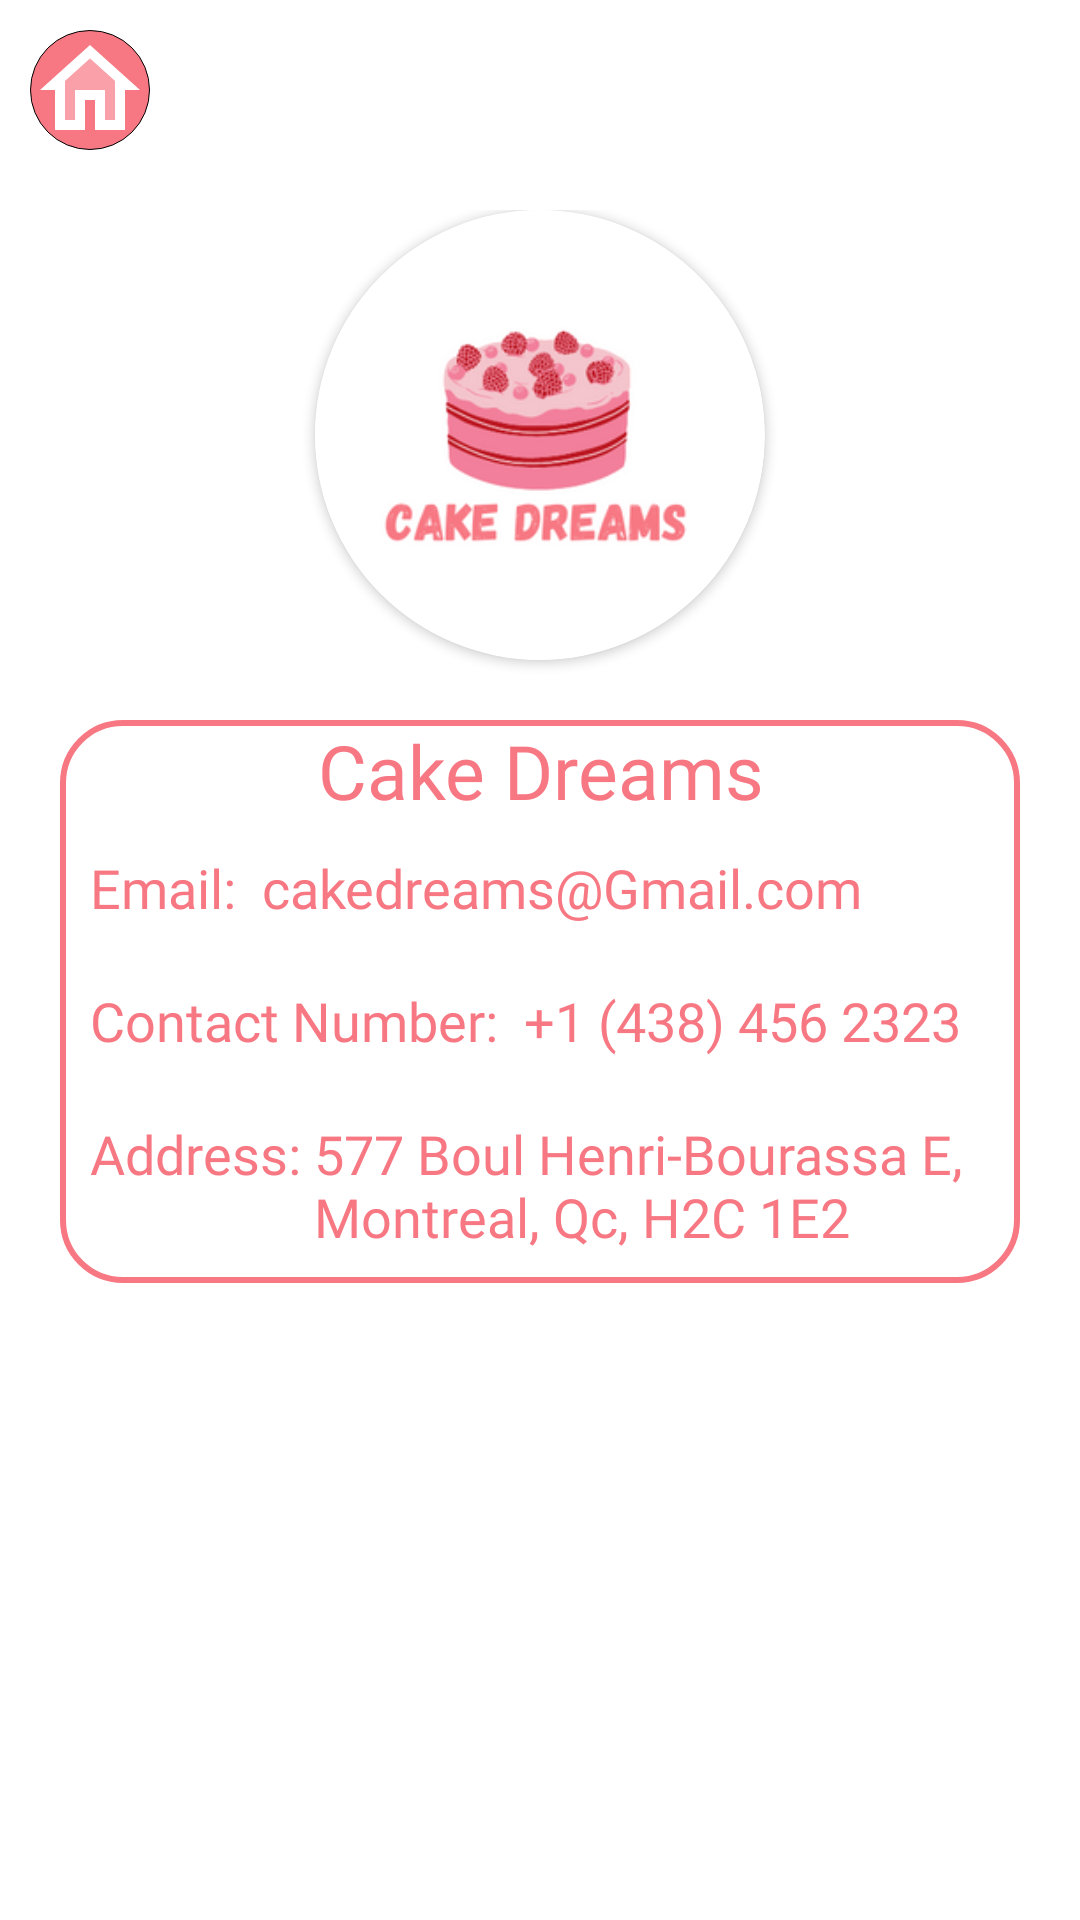

Layout XML and referenced resources for this Android screen:
<!-- AndroidManifest.xml: application theme Theme.CakeDream.NoActionBar -->
<!-- res/layout/contact_us.xml -->
<?xml version="1.0" encoding="utf-8"?>
<androidx.constraintlayout.widget.ConstraintLayout xmlns:android="http://schemas.android.com/apk/res/android"
    xmlns:app="http://schemas.android.com/apk/res-auto"
    android:layout_width="match_parent"
    android:layout_height="match_parent"
    xmlns:tools="http://schemas.android.com/tools"
    android:background="@drawable/contactus_backgound">

    <RelativeLayout
        android:id="@+id/re1"
        android:layout_width="match_parent"
        android:layout_height="wrap_content"
        app:layout_constraintTop_toTopOf="parent"
        android:layout_marginTop="10dp"
        android:layout_marginStart="10dp">

        <ImageView
            android:id="@+id/home_button"
            android:layout_width="wrap_content"
            android:layout_height="wrap_content"
            android:background="@drawable/button"
            android:focusable="true"
            android:focusableInTouchMode="true"
            android:src="@drawable/home_icon"
            tools:ignore="SpeakableTextPresentCheck">

        </ImageView>


    </RelativeLayout>
    <LinearLayout
        android:layout_width="match_parent"
        android:layout_height="wrap_content"
        android:gravity="center"
        android:orientation="vertical"
        android:layout_marginTop="20dp"
        app:layout_constraintTop_toBottomOf="@+id/re1">


            <androidx.cardview.widget.CardView
                android:layout_width="150dp"
                android:layout_height="150dp"
                android:layout_gravity="center"
                app:cardCornerRadius="250dp">

                <ImageView
                    android:layout_width="148dp"
                    android:layout_height="wrap_content"
                    android:scaleType="centerCrop"
                    android:src="@drawable/logo_img">

                </ImageView>

            </androidx.cardview.widget.CardView>

        <LinearLayout
            android:layout_width="match_parent"
            android:layout_height="wrap_content"
            android:layout_margin="20dp"
            android:orientation="vertical"
            android:background="@drawable/round_pink_button">
            <LinearLayout
                android:layout_width="match_parent"
                android:layout_height="wrap_content"
                android:orientation="horizontal">
                <TextView
                    android:id="@+id/cake1"
                    android:layout_width="match_parent"
                    android:layout_height="wrap_content"
                    android:layout_alignParentEnd="true"
                    android:fontFamily="@font/poppins_semibold"
                    android:gravity="center"
                    android:text="Cake Dreams"
                    android:textColor="@color/pink"
                    android:textSize="25dp"></TextView>
            </LinearLayout>
            <LinearLayout
                android:layout_width="match_parent"
                android:layout_height="wrap_content"
                android:orientation="horizontal"
                android:layout_margin="10dp">
                <TextView
                    android:id="@+id/email1"
                    android:layout_width="wrap_content"
                    android:layout_height="wrap_content"
                    android:text="Email:"
                    android:fontFamily="@font/poppins_semibold"
                    android:textSize="18dp"
                    android:textColor="@color/pink">
                </TextView>
                <TextView
                    android:id="@+id/contact_email1"
                    android:layout_width="wrap_content"
                    android:layout_height="wrap_content"
                    android:layout_below="@+id/cake"
                    android:layout_toEndOf="@+id/email"
                    android:fontFamily="@font/poppins_semibold"
                    android:text="  cakedreams@Gmail.com"
                    android:textColor="@color/pink"
                    android:textSize="18dp"></TextView>

            </LinearLayout>
            <LinearLayout
                android:layout_width="match_parent"
                android:layout_height="wrap_content"
                android:orientation="horizontal"
                android:layout_margin="10dp">
                <TextView
                    android:id="@+id/contact1"
                    android:layout_width="wrap_content"
                    android:layout_height="wrap_content"
                    android:text="Contact Number: "
                    android:layout_below="@+id/email"
                    android:fontFamily="@font/poppins_semibold"
                    android:textColor="@color/pink"
                    android:textSize="18dp"></TextView>
                <TextView
                    android:id="@+id/cp1"
                    android:layout_width="wrap_content"
                    android:layout_height="wrap_content"
                    android:layout_below="@+id/contact_email"
                    android:layout_toEndOf="@+id/contact"
                    android:fontFamily="@font/poppins_semibold"
                    android:text=" +1 (438) 456 2323"
                    android:textColor="@color/pink"
                    android:textSize="18dp"></TextView>

            </LinearLayout>
            <LinearLayout
                android:layout_width="match_parent"
                android:layout_height="wrap_content"
                android:orientation="horizontal"
                android:layout_margin="10dp">

                <TextView
                    android:id="@+id/address1"
                    android:layout_width="wrap_content"
                    android:layout_height="wrap_content"
                    android:layout_below="@+id/contact"
                    android:fontFamily="@font/poppins_semibold"
                    android:text="Address: "
                    android:textColor="@color/pink"
                    android:textSize="18dp"></TextView>
                <TextView
                    android:layout_width="wrap_content"
                    android:layout_height="wrap_content"
                    android:layout_toEndOf="@+id/address"
                    android:layout_below="@+id/contact_phone"
                    android:text="577 Boul Henri-Bourassa E, Montreal, Qc, H2C 1E2"
                    android:fontFamily="@font/poppins_semibold"
                    android:textColor="@color/pink"
                    android:textSize="18dp"></TextView>

            </LinearLayout>
        </LinearLayout>

    </LinearLayout>

</androidx.constraintlayout.widget.ConstraintLayout>
<!-- resources referenced by this layout -->
<resources>
  <color name="pink">#F77883</color>
  <!-- drawable button (drawable) -->
  <?xml version="1.0" encoding="utf-8"?>
  <shape xmlns:android="http://schemas.android.com/apk/res/android">
      <solid android:color="#F77883" />
      <stroke android:color="@color/black"
          android:width="0.1dp"/>
      <corners android:radius="20dp"/>
  
  </shape>
  <!-- drawable home_icon (drawable) -->
  <vector android:height="40dp" android:tint="@color/white"
      android:viewportHeight="24" android:viewportWidth="24"
      android:width="40dp" xmlns:android="http://schemas.android.com/apk/res/android">
      <path android:fillColor="@android:color/white" android:pathData="M12,3L2,12h3v8h6v-6h2v6h6v-8h3L12,3zM17,18h-2v-6L9,12v6L7,18v-7.81l5,-4.5 5,4.5L17,18z"/>
      <path android:fillAlpha="0.3"
          android:fillColor="@android:color/white"
          android:pathData="M7,10.19V18h2v-6h6v6h2v-7.81l-5,-4.5z" android:strokeAlpha="0.3"/>
  </vector>
  <!-- drawable logo_img: png bitmap (drawable, 17277 bytes) -->
  <!-- drawable round_pink_button (drawable) -->
  <?xml version="1.0" encoding="utf-8"?>
  
  <shape xmlns:android="http://schemas.android.com/apk/res/android">
      <solid android:color="#ffffff" />
      <stroke android:color="@color/pink" android:width="2dp"/>
      <corners android:radius="20dp"/>
  
  </shape>
  <style name="Theme.CakeDream.NoActionBar" parent="Theme.MaterialComponents.DayNight.NoActionBar">
          
          <item name="colorPrimary">@color/white</item>
          <item name="colorPrimaryVariant">@color/pink</item>
          <item name="colorOnPrimary">@color/black</item>
          
          <item name="colorSecondary">@color/black</item>
          <item name="colorSecondaryVariant">@color/pink</item>
          <item name="colorOnSecondary">@color/white</item>
          
          <item name="android:statusBarColor" tools:targetApi="l">?attr/colorPrimaryVariant</item>
          <item name="windowActionBar">false</item>
          <item name="windowNoTitle">true</item>
          
      </style>
  <color name="black">#FF000000</color>
  <color name="white">#FFFFFFFF</color>
</resources>
